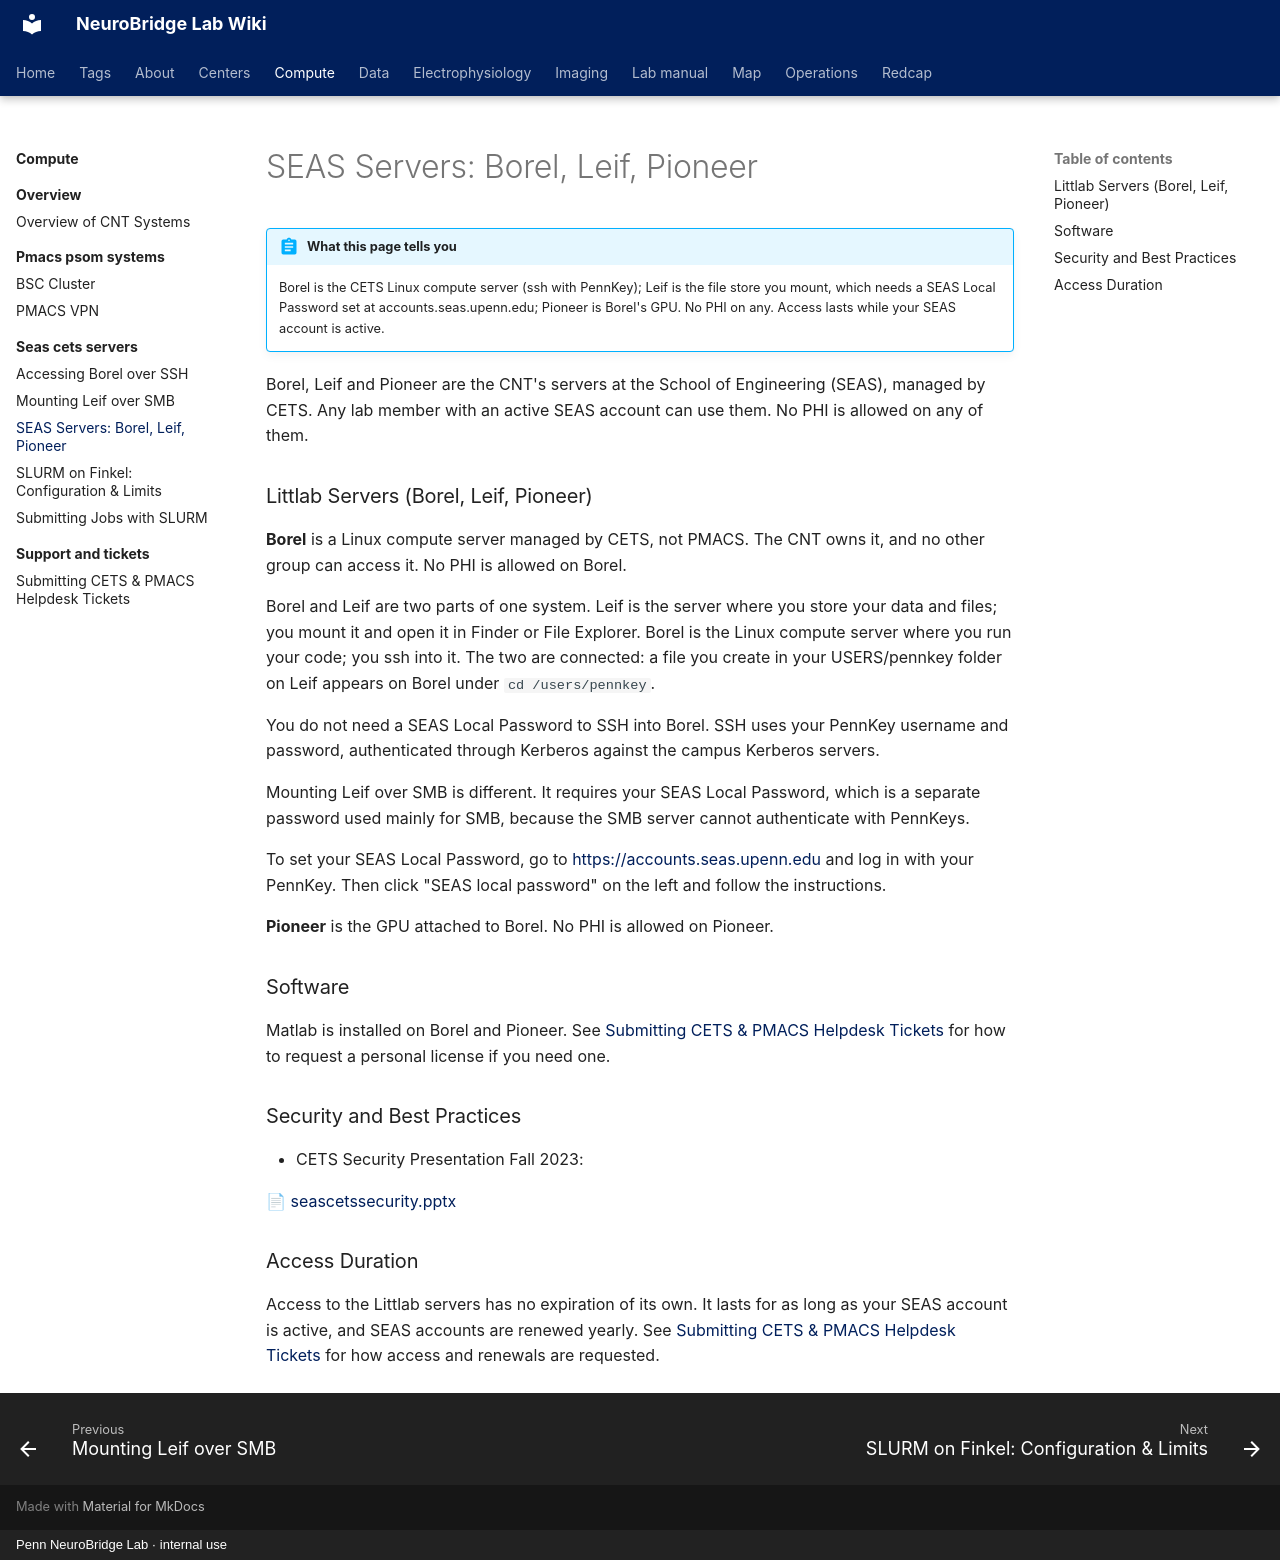

repository: penn-neurobridge/neurobridge-wiki · page: compute/seas-cets-servers/seas-servers-borel-leif-pioneer/index.html · generator: mkdocs · copyright: Penn NeuroBridge Lab · internal use

---
title: "SEAS Servers: Borel, Leif, Pioneer"
stage: "Data Analytics"
roles: [analyst, pipeline]
order: 1
source: cnt
---

# SEAS Servers: Borel, Leif, Pioneer

!!! abstract "What this page tells you"
    Borel is the CETS Linux compute server (ssh with PennKey); Leif is the file store you mount, which needs a SEAS Local Password set at accounts.seas.upenn.edu; Pioneer is Borel's GPU. No PHI on any. Access lasts while your SEAS account is active.

Borel, Leif and Pioneer are the CNT's servers at the School of Engineering (SEAS), managed by CETS. Any lab member with an active SEAS account can use them. No PHI is allowed on any of them.

### Littlab Servers (Borel, Leif, Pioneer)

**Borel** is a Linux compute server managed by CETS, not PMACS. The CNT owns it, and no other group can access it. No PHI is allowed on Borel.

Borel and Leif are two parts of one system. Leif is the server where you store your data and files; you mount it and open it in Finder or File Explorer. Borel is the Linux compute server where you run your code; you ssh into it. The two are connected: a file you create in your USERS/pennkey folder on Leif appears on Borel under `cd /users/pennkey`.

You do not need a SEAS Local Password to SSH into Borel. SSH uses your PennKey username and password, authenticated through Kerberos against the campus Kerberos servers.

Mounting Leif over SMB is different. It requires your SEAS Local Password, which is a separate password used mainly for SMB, because the SMB server cannot authenticate with PennKeys.

To set your SEAS Local Password, go to [https://accounts.seas.upenn.edu](https://accounts.seas.upenn.edu/) and log in with your PennKey. Then click "SEAS local password" on the left and follow the instructions.

**Pioneer** is the GPU attached to Borel. No PHI is allowed on Pioneer.

### Software

Matlab is installed on Borel and Pioneer. See [Submitting CETS & PMACS Helpdesk Tickets](../support-and-tickets/submitting-cets-and-pmacs-helpdesk-tickets.md) for how to request a personal license if you need one.

### Security and Best Practices

*   CETS Security Presentation Fall 2023:

[📄 seascetssecurity.pptx](../../assets/compute/seas-servers-borel-leif-pioneer/01-seascetssecurity.pptx)

### Access Duration

Access to the Littlab servers has no expiration of its own. It lasts for as long as your SEAS account is active, and SEAS accounts are renewed yearly. See [Submitting CETS & PMACS Helpdesk Tickets](../support-and-tickets/submitting-cets-and-pmacs-helpdesk-tickets.md) for how access and renewals are requested.
